Run: headless pygame with SDL's dummy video driver; simulated clock (each Clock.tick advances the game by its frame time, no real sleeping); random seed 0; keys injected as events and as key.get_pressed() state; mouse plan: one left click at the window centre at the start of phase 2, then a move to the lower-right quarter at the start of phase 3.
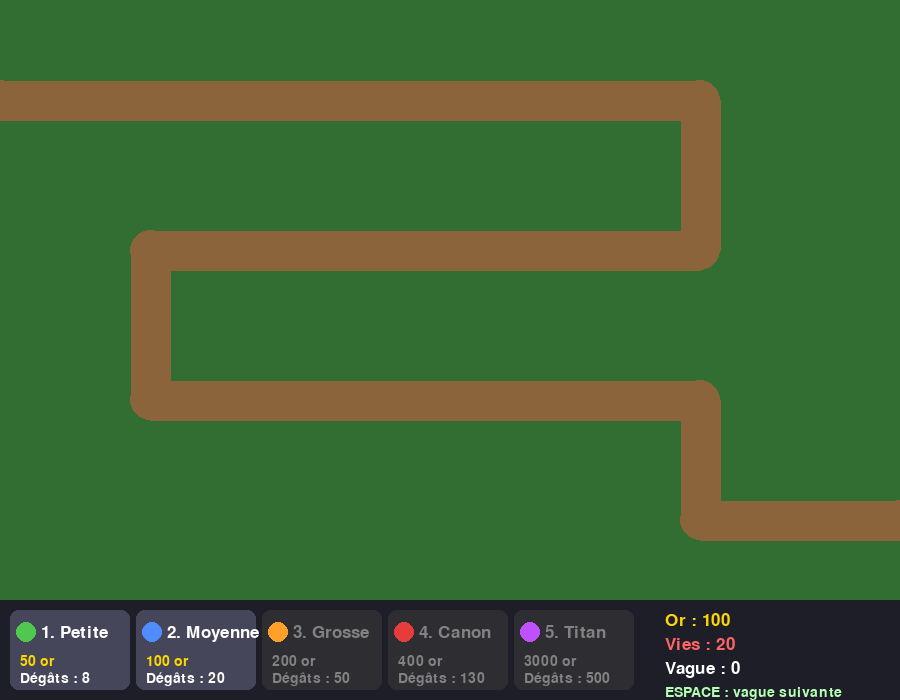
Frame 1 of 4 · flips 1–60 · no input
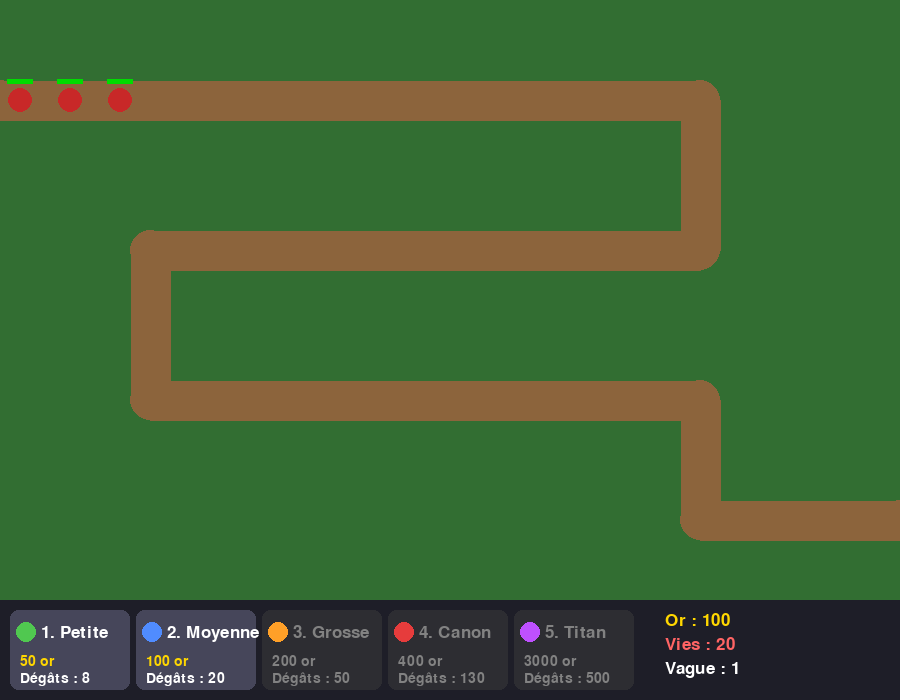
Frame 2 of 4 · flips 61–180 · clicked the window centre · tapped SPACE, RETURN · held RIGHT (→), D
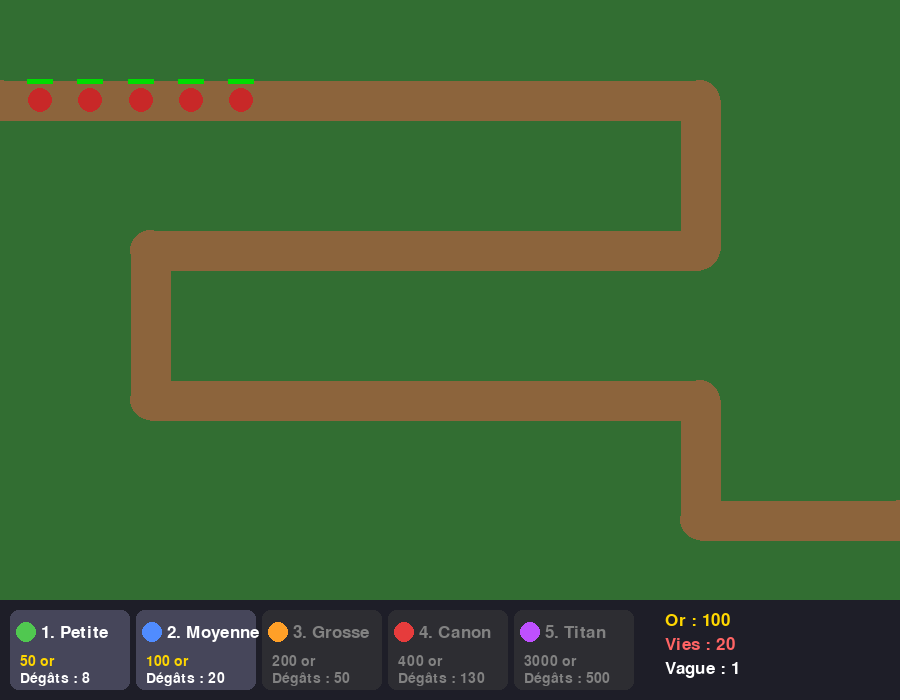
Frame 3 of 4 · flips 181–300 · moved the mouse to the lower-right quarter · held DOWN (↓), S
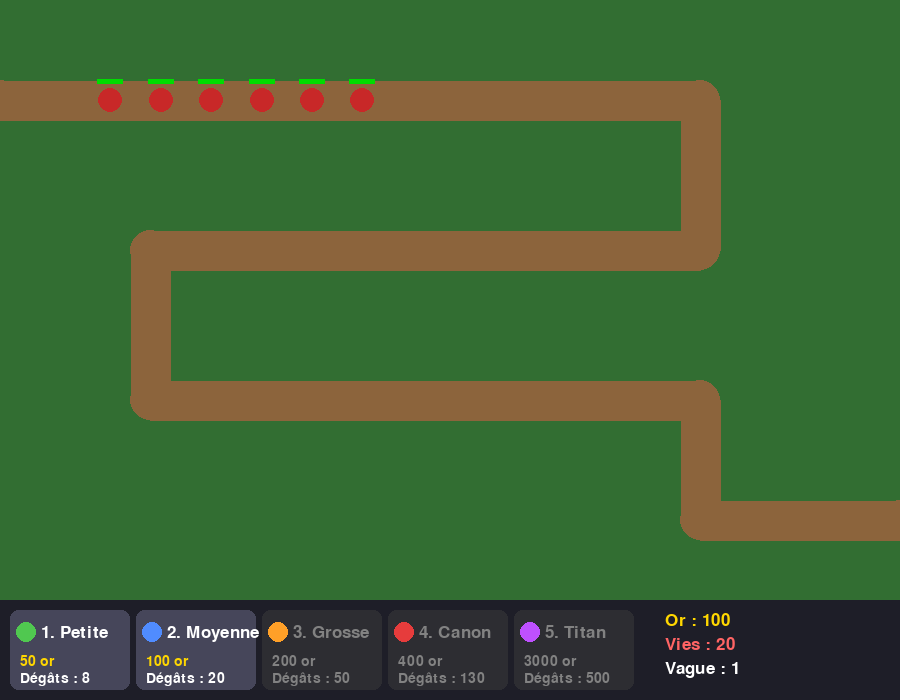
Frame 4 of 4 · flips 301–420 · held LEFT (←), A, UP (↑), W

The pygame program that drew these frames:

"""
TOWER DEFENSE - un petit jeu en Python avec pygame

Installation (une seule fois) :   pip install pygame
Lancer le jeu :                   python3 tower_defense.py

Comment jouer :
  - Clique sur une tourelle dans le menu du bas (ou touches 1 à 5)
  - Clique sur la carte pour la poser (pas sur le chemin marron !)
  - Clic droit : annuler la sélection
  - ESPACE : lancer la vague suivante
  - Tuer un ennemi rapporte de l'or. Plus la tourelle est chère, plus elle fait mal.
  - À chaque vague, les ennemis ont plus de points de vie.
  - Toutes les 10 vagues, un BOSS arrive (de plus en plus fort) !
"""

import math
import sys
import pygame

pygame.init()

# ----------------------------------------------------------------------
# RÉGLAGES DU JEU (tu peux modifier ces valeurs pour changer la difficulté)
# ----------------------------------------------------------------------
LARGEUR, HAUTEUR = 900, 700
HAUTEUR_JEU = 600            # en dessous de 600 pixels : le menu
OR_DEPART = 100
VIES_DEPART = 20
PV_ENNEMI_BASE = 30          # points de vie des ennemis à la vague 1
AUGMENTATION_PV = 1.25       # à chaque vague, les PV sont multipliés par 1.25
LARGEUR_CHEMIN = 40

# Le chemin que suivent les ennemis (liste de points)
CHEMIN = [(0, 100), (700, 100), (700, 250), (150, 250),
          (150, 400), (700, 400), (700, 520), (900, 520)]

# Les tourelles : plus elles coûtent cher, plus elles font de dégâts
TOURELLES = [
    {"nom": "Petite",  "prix": 50,  "degats": 8,   "portee": 110, "cadence": 0.5, "couleur": (80, 200, 80)},
    {"nom": "Moyenne", "prix": 100, "degats": 20,  "portee": 130, "cadence": 0.5, "couleur": (80, 140, 255)},
    {"nom": "Grosse",  "prix": 200, "degats": 50,  "portee": 150, "cadence": 0.6, "couleur": (255, 160, 40)},
    {"nom": "Canon",   "prix": 400, "degats": 130, "portee": 170, "cadence": 0.7, "couleur": (230, 60, 60)},
    {"nom": "Titan",   "prix": 3000, "degats": 500, "portee": 200, "cadence": 0.8, "couleur": (190, 80, 255)},
]

# Un boss arrive toutes les BOSS_TOUS_LES vagues
BOSS_TOUS_LES = 10

ecran = pygame.display.set_mode((LARGEUR, HAUTEUR))
pygame.display.set_caption("Tower Defense")
horloge = pygame.time.Clock()
police = pygame.font.SysFont(None, 26)
petite_police = pygame.font.SysFont(None, 21)
grosse_police = pygame.font.SysFont(None, 80)


# ----------------------------------------------------------------------
# OUTILS
# ----------------------------------------------------------------------
def distance_segment(px, py, ax, ay, bx, by):
    """Distance entre le point (px,py) et le segment [A,B]."""
    dx, dy = bx - ax, by - ay
    t = ((px - ax) * dx + (py - ay) * dy) / (dx * dx + dy * dy)
    t = max(0, min(1, t))
    return math.hypot(px - (ax + t * dx), py - (ay + t * dy))


def sur_le_chemin(x, y):
    for i in range(len(CHEMIN) - 1):
        ax, ay = CHEMIN[i]
        bx, by = CHEMIN[i + 1]
        if distance_segment(x, y, ax, ay, bx, by) < LARGEUR_CHEMIN / 2 + 15:
            return True
    return False


# ----------------------------------------------------------------------
# LES OBJETS DU JEU
# ----------------------------------------------------------------------
class Ennemi:
    def __init__(self, pv, vitesse, recompense, boss=False):
        self.boss = boss
        self.rayon = 22 if boss else 12
        self.couleur = (150, 0, 200) if boss else (200, 40, 40)
        self.vies_perdues = 5 if boss else 1   # un boss qui passe fait très mal
        self.x, self.y = CHEMIN[0]
        self.cible = 1               # indice du prochain point du chemin
        self.pv = pv
        self.pv_max = pv
        self.vitesse = vitesse
        self.recompense = recompense
        self.parcouru = 0            # distance faite (pour savoir qui est en tête)
        self.arrive = False

    def avancer(self, dt):
        reste = self.vitesse * dt
        while reste > 0 and not self.arrive:
            tx, ty = CHEMIN[self.cible]
            dx, dy = tx - self.x, ty - self.y
            d = math.hypot(dx, dy)
            if d <= reste:
                self.x, self.y = tx, ty
                reste -= d
                self.parcouru += d
                self.cible += 1
                if self.cible >= len(CHEMIN):
                    self.arrive = True
            else:
                self.x += dx / d * reste
                self.y += dy / d * reste
                self.parcouru += reste
                reste = 0

    def dessiner(self):
        pygame.draw.circle(ecran, self.couleur, (int(self.x), int(self.y)), self.rayon)
        if self.boss:
            pygame.draw.circle(ecran, (255, 215, 0), (int(self.x), int(self.y)), self.rayon, 3)
        # barre de vie
        largeur = 50 if self.boss else 26
        haut = self.y - self.rayon - 9
        ratio = max(0, self.pv / self.pv_max)
        pygame.draw.rect(ecran, (60, 0, 0), (self.x - largeur / 2, haut, largeur, 5))
        pygame.draw.rect(ecran, (0, 220, 0), (self.x - largeur / 2, haut, largeur * ratio, 5))


class Projectile:
    def __init__(self, x, y, cible, degats, couleur):
        self.x, self.y = x, y
        self.cible = cible
        self.degats = degats
        self.couleur = couleur
        self.vitesse = 450
        self.fini = False

    def avancer(self, dt):
        if self.cible.pv <= 0 or self.cible.arrive:
            self.fini = True
            return
        dx, dy = self.cible.x - self.x, self.cible.y - self.y
        d = math.hypot(dx, dy)
        pas = self.vitesse * dt
        if d <= pas:
            self.cible.pv -= self.degats
            self.fini = True
        else:
            self.x += dx / d * pas
            self.y += dy / d * pas

    def dessiner(self):
        pygame.draw.circle(ecran, self.couleur, (int(self.x), int(self.y)), 5)


class Tourelle:
    def __init__(self, x, y, modele):
        self.x, self.y = x, y
        self.modele = modele
        self.recharge = 0

    def mettre_a_jour(self, dt, ennemis, projectiles):
        self.recharge -= dt
        if self.recharge > 0:
            return
        m = self.modele
        a_portee = [e for e in ennemis
                    if math.hypot(e.x - self.x, e.y - self.y) <= m["portee"]]
        if a_portee:
            cible = max(a_portee, key=lambda e: e.parcouru)  # le plus avancé
            projectiles.append(Projectile(self.x, self.y, cible, m["degats"], m["couleur"]))
            self.recharge = m["cadence"]

    def dessiner(self):
        pygame.draw.circle(ecran, self.modele["couleur"], (self.x, self.y), 15)
        pygame.draw.circle(ecran, (20, 20, 20), (self.x, self.y), 15, 2)


# ----------------------------------------------------------------------
# DESSIN
# ----------------------------------------------------------------------
def dessiner_carte():
    ecran.fill((50, 110, 50))
    for i in range(len(CHEMIN) - 1):
        pygame.draw.line(ecran, (140, 100, 60), CHEMIN[i], CHEMIN[i + 1], LARGEUR_CHEMIN)
    for point in CHEMIN:
        pygame.draw.circle(ecran, (140, 100, 60), point, LARGEUR_CHEMIN // 2)


def rectangle_bouton(i):
    return pygame.Rect(10 + i * 126, 610, 120, 80)


def dessiner_menu(argent, vies, vague, selection, en_cours):
    pygame.draw.rect(ecran, (30, 30, 40), (0, HAUTEUR_JEU, LARGEUR, HAUTEUR - HAUTEUR_JEU))
    for i, m in enumerate(TOURELLES):
        r = rectangle_bouton(i)
        abordable = argent >= m["prix"]
        fond = (70, 70, 90) if abordable else (45, 45, 50)
        pygame.draw.rect(ecran, fond, r, border_radius=8)
        if selection == i:
            pygame.draw.rect(ecran, (255, 255, 255), r, 3, border_radius=8)
        pygame.draw.circle(ecran, m["couleur"], (r.x + 16, r.y + 22), 10)
        couleur_texte = (255, 255, 255) if abordable else (130, 130, 130)
        ecran.blit(police.render(f"{i + 1}. {m['nom']}", True, couleur_texte), (r.x + 31, r.y + 14))
        ecran.blit(petite_police.render(f"{m['prix']} or", True, (255, 215, 0) if abordable else (130, 130, 130)), (r.x + 10, r.y + 44))
        ecran.blit(petite_police.render(f"Dégâts : {m['degats']}", True, couleur_texte), (r.x + 10, r.y + 61))

    ecran.blit(police.render(f"Or : {argent}", True, (255, 215, 0)), (665, 612))
    ecran.blit(police.render(f"Vies : {vies}", True, (255, 100, 100)), (665, 636))
    ecran.blit(police.render(f"Vague : {vague}", True, (255, 255, 255)), (665, 660))
    if not en_cours:
        ecran.blit(petite_police.render("ESPACE : vague suivante", True, (180, 255, 180)), (665, 685))


# ----------------------------------------------------------------------
# UNE PARTIE
# ----------------------------------------------------------------------
def jouer():
    argent = OR_DEPART
    vies = VIES_DEPART
    vague = 0
    en_cours = False          # une vague est-elle en train d'arriver ?
    a_envoyer = 0             # ennemis qu'il reste à faire apparaître
    delai_apparition = 0
    selection = None          # tourelle choisie dans le menu (0 à 3)

    ennemis, tourelles, projectiles = [], [], []

    while True:
        dt = horloge.tick(60) / 1000
        souris = pygame.mouse.get_pos()

        # --- Événements (clics, touches) ---
        for evenement in pygame.event.get():
            if evenement.type == pygame.QUIT:
                pygame.quit()
                sys.exit()

            if evenement.type == pygame.KEYDOWN:
                if evenement.key == pygame.K_SPACE and not en_cours and vies > 0:
                    vague += 1
                    en_cours = True
                    a_envoyer = 4 + 2 * vague
                    delai_apparition = 0
                if evenement.key == pygame.K_r and vies <= 0:
                    return  # relance une nouvelle partie
                if evenement.key in (pygame.K_1, pygame.K_2, pygame.K_3, pygame.K_4, pygame.K_5):
                    selection = evenement.key - pygame.K_1

            if evenement.type == pygame.MOUSEBUTTONDOWN and vies > 0:
                if evenement.button == 3:          # clic droit
                    selection = None
                elif evenement.button == 1:        # clic gauche
                    x, y = evenement.pos
                    if y >= HAUTEUR_JEU:           # clic dans le menu
                        for i in range(len(TOURELLES)):
                            if rectangle_bouton(i).collidepoint(x, y):
                                selection = i
                    elif selection is not None:    # clic sur la carte : on pose
                        modele = TOURELLES[selection]
                        libre = not sur_le_chemin(x, y) and y < HAUTEUR_JEU - 15
                        libre = libre and all(math.hypot(t.x - x, t.y - y) >= 32 for t in tourelles)
                        if libre and argent >= modele["prix"]:
                            tourelles.append(Tourelle(x, y, modele))
                            argent -= modele["prix"]

        # --- Mise à jour du jeu ---
        if vies > 0:
            # Apparition des ennemis de la vague
            if en_cours and a_envoyer > 0:
                delai_apparition -= dt
                if delai_apparition <= 0:
                    pv = PV_ENNEMI_BASE * (AUGMENTATION_PV ** (vague - 1))
                    dernier = (a_envoyer == 1)
                    if dernier and vague % BOSS_TOUS_LES == 0:
                        # Le boss ferme la marche. Plus il y en a eu, plus il est fort.
                        numero = vague // BOSS_TOUS_LES      # 1er boss, 2e boss...
                        pv_boss = pv * (10 + 5 * numero)
                        ennemis.append(Ennemi(pv_boss, 40 + vague, 150 * numero, boss=True))
                    else:
                        ennemis.append(Ennemi(pv, 60 + 3 * vague, 8 + vague))
                    a_envoyer -= 1
                    delai_apparition = 0.8

            for e in ennemis:
                e.avancer(dt)
            for t in tourelles:
                t.mettre_a_jour(dt, ennemis, projectiles)
            for p in projectiles:
                p.avancer(dt)

            # Ennemis morts => de l'or ; ennemis arrivés => on perd une vie
            for e in ennemis:
                if e.pv <= 0:
                    argent += e.recompense
                elif e.arrive:
                    vies -= e.vies_perdues
            ennemis = [e for e in ennemis if e.pv > 0 and not e.arrive]
            projectiles = [p for p in projectiles if not p.fini]

            # Fin de vague
            if en_cours and a_envoyer == 0 and not ennemis:
                en_cours = False
                argent += 25   # petit bonus

        # --- Dessin ---
        dessiner_carte()
        for t in tourelles:
            t.dessiner()
        for e in ennemis:
            e.dessiner()
        for p in projectiles:
            p.dessiner()

        # Aperçu de la tourelle sous la souris
        if selection is not None and souris[1] < HAUTEUR_JEU and vies > 0:
            m = TOURELLES[selection]
            ok = not sur_le_chemin(*souris) and souris[1] < HAUTEUR_JEU - 15
            ok = ok and all(math.hypot(t.x - souris[0], t.y - souris[1]) >= 32 for t in tourelles)
            ok = ok and argent >= m["prix"]
            zone = pygame.Surface((LARGEUR, HAUTEUR_JEU), pygame.SRCALPHA)
            couleur = (255, 255, 255, 60) if ok else (255, 0, 0, 80)
            pygame.draw.circle(zone, couleur, souris, m["portee"])
            ecran.blit(zone, (0, 0))
            pygame.draw.circle(ecran, m["couleur"], souris, 15)

        dessiner_menu(argent, max(0, vies), vague, selection, en_cours)

        # Messages d'alerte pour les boss
        message = None
        if en_cours and vague % BOSS_TOUS_LES == 0:
            message = f"ATTENTION : BOSS {vague // BOSS_TOUS_LES} !"
        elif not en_cours and (vague + 1) % BOSS_TOUS_LES == 0:
            message = "La prochaine vague a un BOSS !"
        if message and vies > 0:
            texte_boss = police.render(message, True, (255, 120, 255))
            ecran.blit(texte_boss, (LARGEUR // 2 - texte_boss.get_width() // 2, 10))

        if vies <= 0:
            voile = pygame.Surface((LARGEUR, HAUTEUR), pygame.SRCALPHA)
            voile.fill((0, 0, 0, 170))
            ecran.blit(voile, (0, 0))
            texte = grosse_police.render("PERDU !", True, (255, 80, 80))
            ecran.blit(texte, texte.get_rect(center=(LARGEUR // 2, 280)))
            info = police.render(f"Tu as tenu jusqu'à la vague {vague}. Appuie sur R pour rejouer.", True, (255, 255, 255))
            ecran.blit(info, info.get_rect(center=(LARGEUR // 2, 350)))

        pygame.display.flip()


while True:
    jouer()
